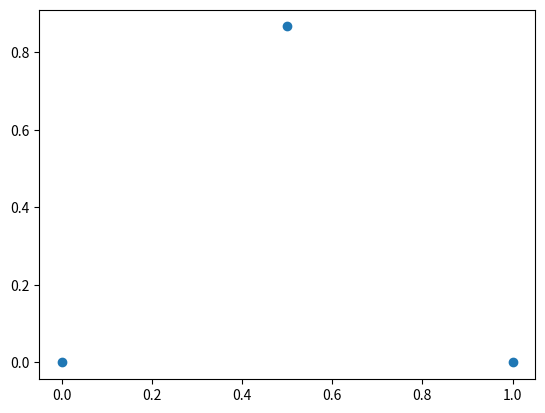

Write the Python code that produced this figure.
import numpy as np
import matplotlib.pyplot as plt

# First two corners of an equilateral triangle:
c0 = np.array([0, 0])
c1 = np.array([1, 0])

# We can use the fact that every angle in an equilateral triangle
# is 60 degrees, or pi/3 radians, to find the coordinates of the
# third corner. Starting in the origin, we have x = cos(pi/3)
# and y = sin(pi/3), which equals:
c2 = np.array([1/2, np.sqrt(3)/2])
corners = [c0, c1, c2]

# Plot corners to confirm triangle is equilateral:
plt.scatter(*zip(*corners))
plt.show()